Run: headless pygame with SDL's dummy video driver; simulated clock (each Clock.tick advances the game by its frame time, no real sleeping); random seed 0; keys injected as events and as key.get_pressed() state; no mouse input.
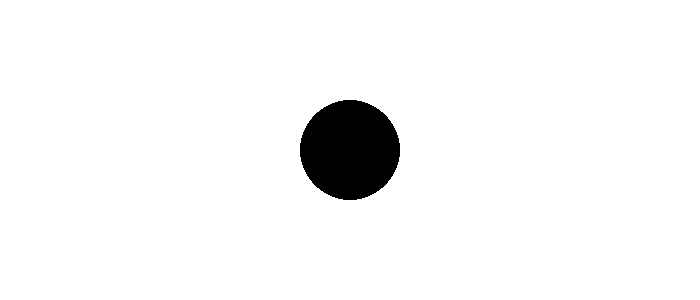
Frame 1 of 4 · flips 1–60 · no input
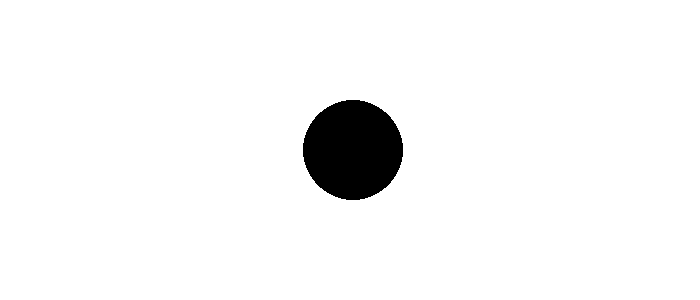
Frame 2 of 4 · flips 61–180 · tapped SPACE, RETURN · held RIGHT (→), D
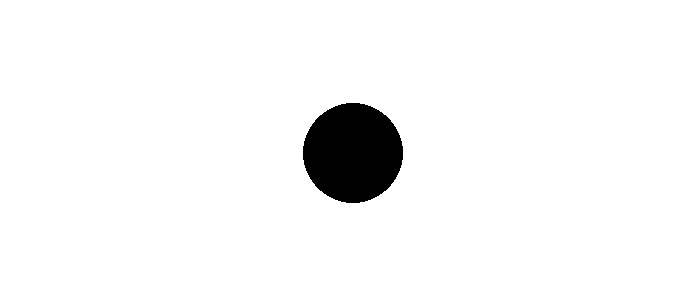
Frame 3 of 4 · flips 181–300 · held DOWN (↓), S
Frame 4 of 4 · flips 301–420 · held LEFT (←), A, UP (↑), W · screen same as frame 1, image omitted

The pygame program that drew these frames:

import pygame
 
FPS = 60
W = 700  # ширина экрана
H = 300  # высота экрана
WHITE = (255, 255, 255)
black = (0, 0, 0)
 
pygame.init()
sc = pygame.display.set_mode((W, H))
clock = pygame.time.Clock()
 
# координаты и радиус круга
x = W // 2
y = H // 2
r = 50
 
while 1:
    sc.fill(WHITE)
 
    pygame.draw.circle(sc, black, (x, y), r)
 
    pygame.display.update()
 
    for i in pygame.event.get():
        if i.type == pygame.QUIT:
            exit()
        elif i.type == pygame.KEYDOWN:
            if i.key == pygame.K_LEFT:
                x -= 3
            elif i.key == pygame.K_RIGHT:
                x += 3
            elif i.key == pygame.K_UP:
                y -= 3
            elif i.key == pygame.K_DOWN:
                y += 3
    clock.tick(FPS)
